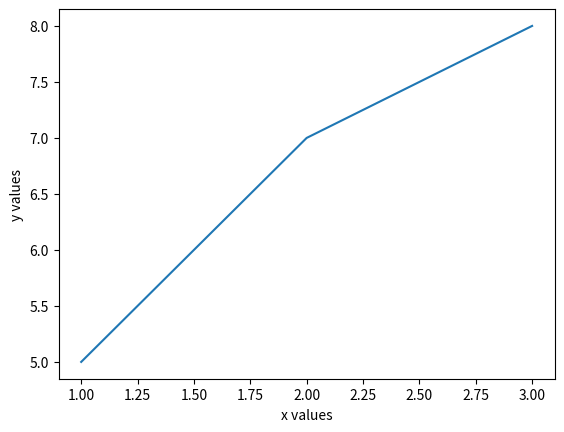

The script that saved this image:
import matplotlib.pyplot as plt
x=[1,2,3]

y=[5,7,8]

plt.plot(x,y,label='line')

plt.xlabel('x values')
plt.ylabel('y values')
plt.show()

